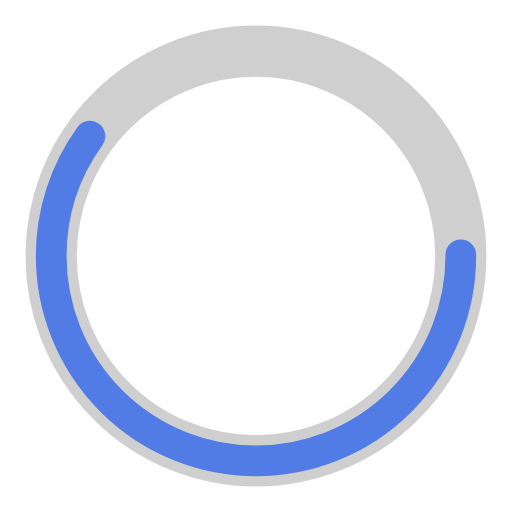
t = 0.00 s
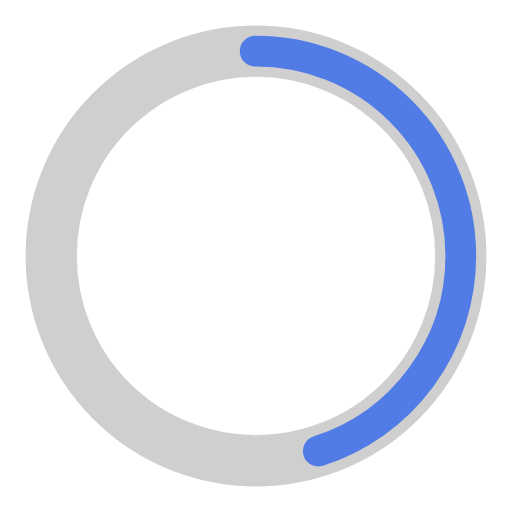
t = 0.25 s
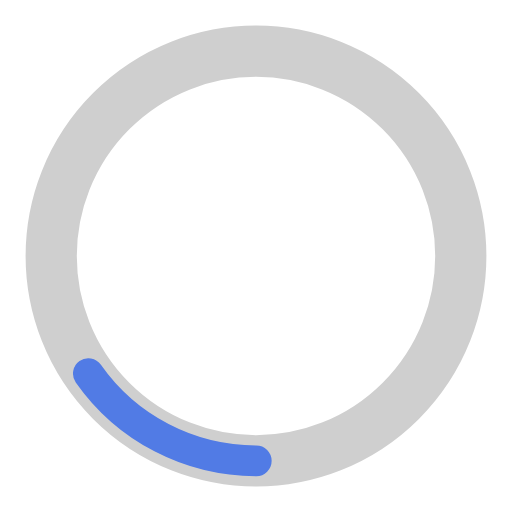
t = 0.75 s
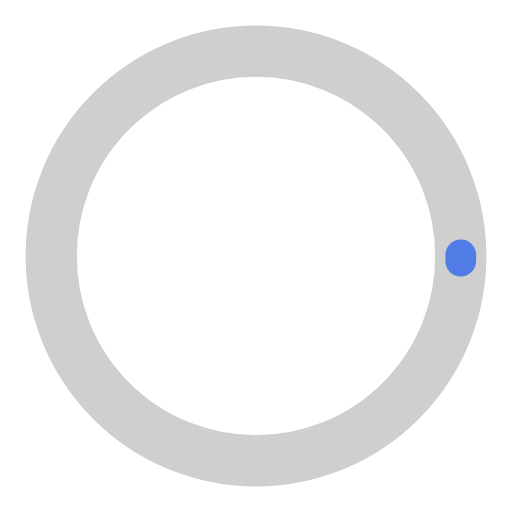
t = 1.00 s
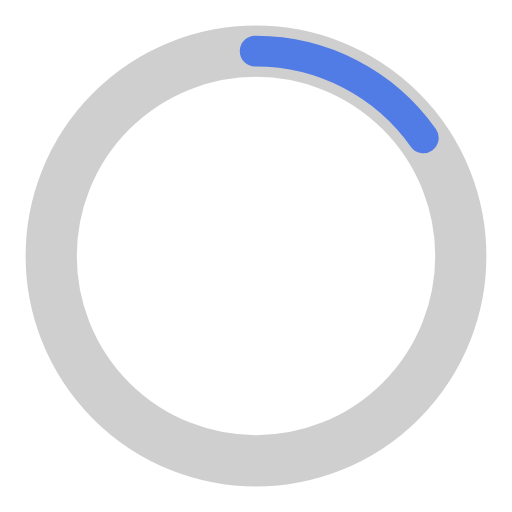
t = 1.25 s
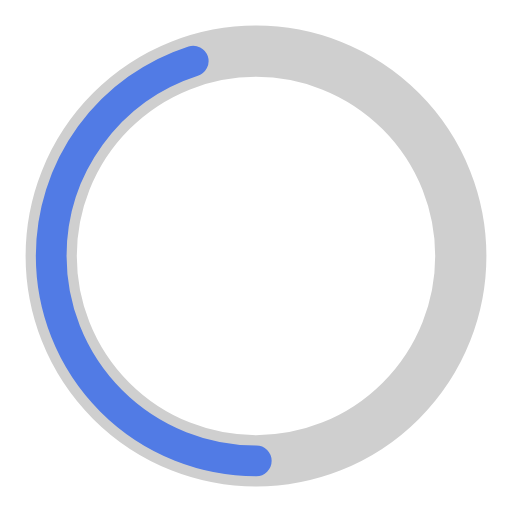
t = 1.75 s

The animated SVG that drew these frames (rendered in a browser with its animation timeline set to each time). Animation: 2 SMIL elements (animate=2); one cycle of 2.00 s, repeats indefinitely.

<?xml version="1.0" encoding="utf-8"?><svg width='120px' height='120px' xmlns="http://www.w3.org/2000/svg" viewBox="0 0 100 100" preserveAspectRatio="xMidYMid" class="uil-ring-alt"><rect x="0" y="0" width="100" height="100" fill="none" class="bk"></rect><circle cx="50" cy="50" r="40" stroke="#cfcfcf" fill="none" stroke-width="10" stroke-linecap="round"></circle><circle cx="50" cy="50" r="40" stroke="#517be5" fill="none" stroke-width="6" stroke-linecap="round"><animate attributeName="stroke-dashoffset" dur="2s" repeatCount="indefinite" from="0" to="502"></animate><animate attributeName="stroke-dasharray" dur="2s" repeatCount="indefinite" values="150.6 100.4;1 250;150.6 100.4"></animate></circle></svg>
